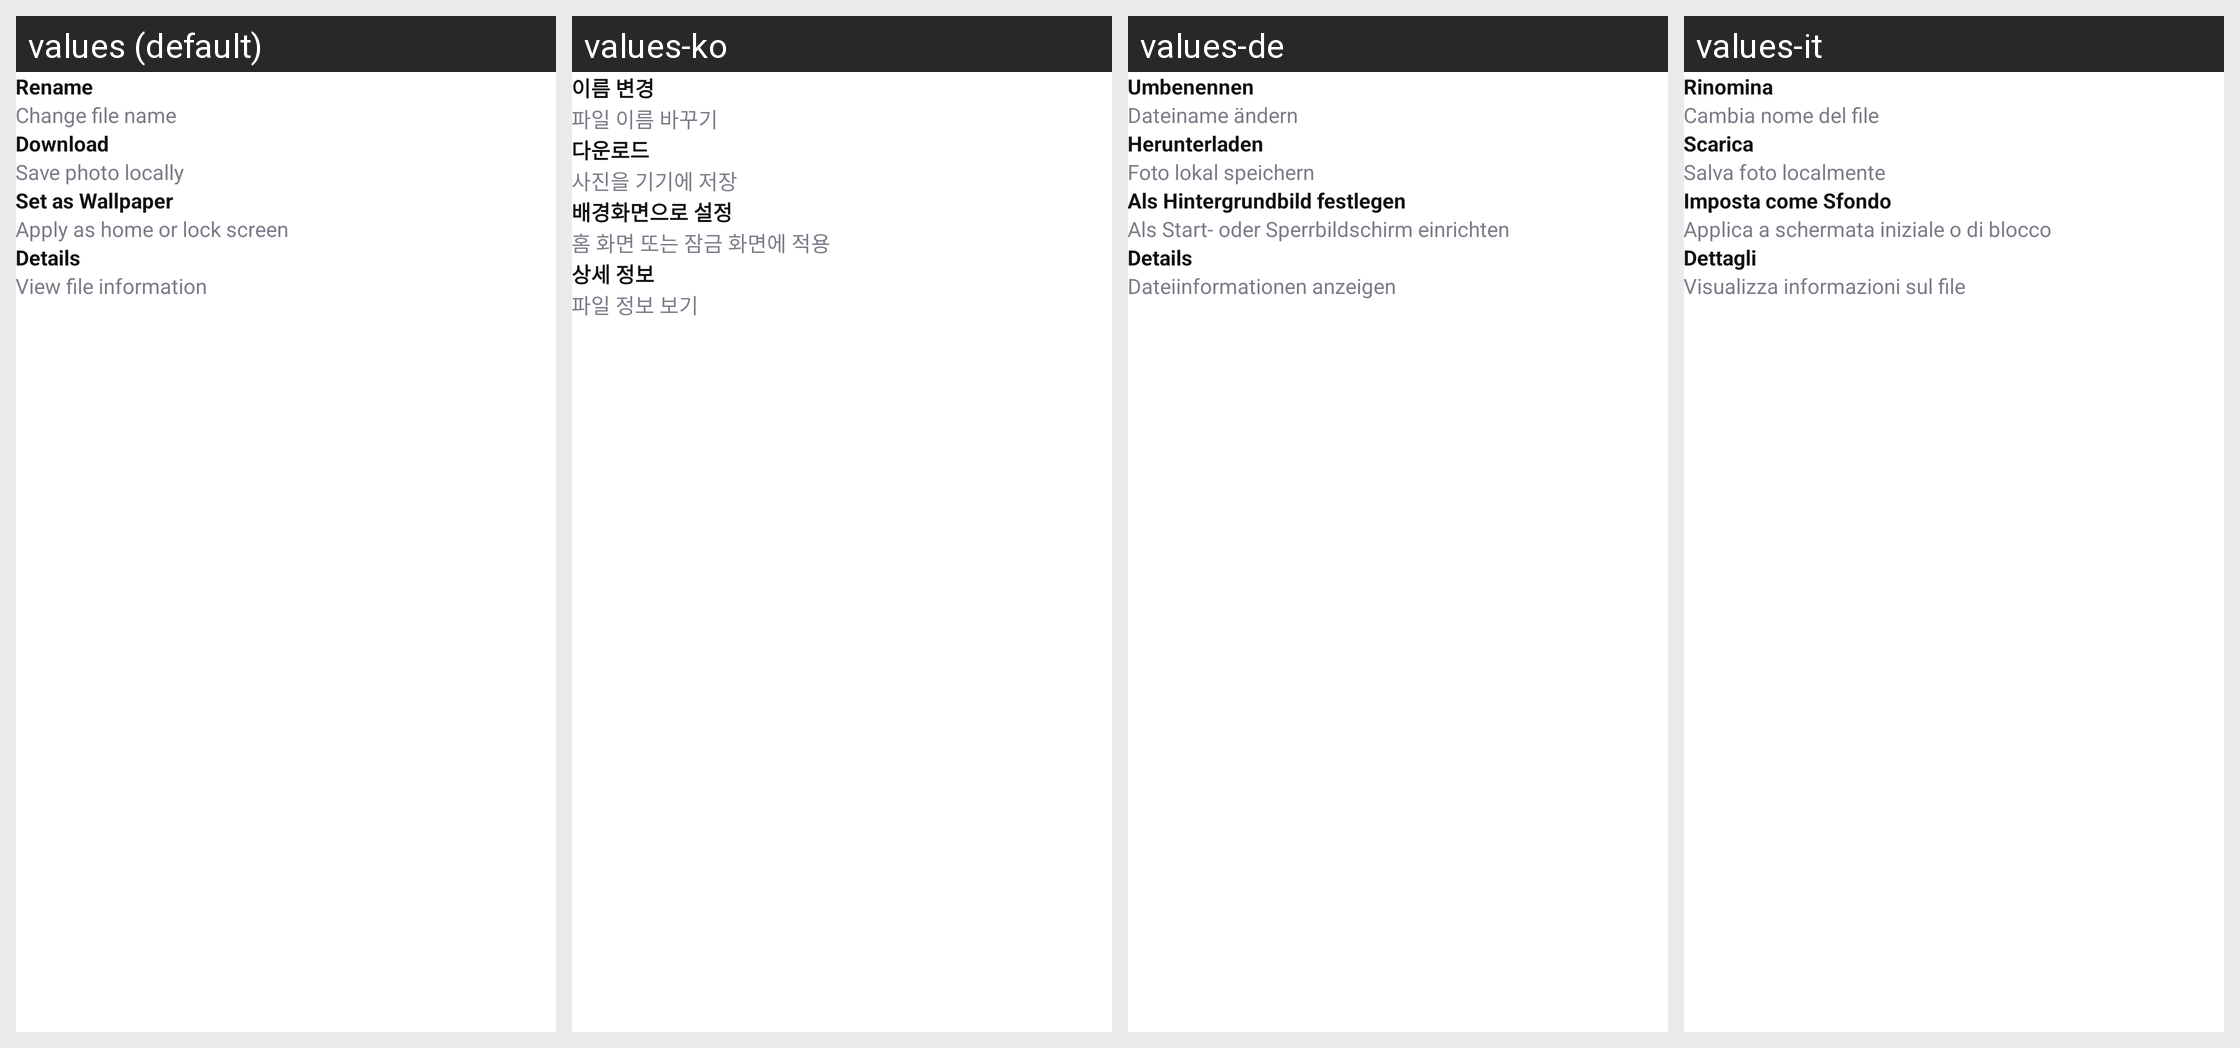

Locale-by-locale string values for the Android screen shown in this grid:
Android screen res/layout/dialog_more_options.xml rendered under 4 locales, left to right: values (default), values-ko, values-de, values-it. Device: Nexus 5 (rendered at 1080×1920; each locale shown at half size, 540×960, under a caption strip naming it); theme Theme.HDCameraMax.
Other locales in the repository, not shown: values-ar, values-es, values-fr, values-in, values-ja.
Strings drawn on this screen, with the default value and each locale's value (text and hints the layout hard-codes, and strings that could not be matched under every locale, appear in the picture but are not listed):

rename
  values: Rename
  values-ko: 이름 변경
  values-de: Umbenennen
  values-it: Rinomina

change_file_name
  values: Change file name
  values-ko: 파일 이름 바꾸기
  values-de: Dateiname ändern
  values-it: Cambia nome del file

download
  values: Download
  values-ko: 다운로드
  values-de: Herunterladen
  values-it: Scarica

save_photo_locally
  values: Save photo locally
  values-ko: 사진을 기기에 저장
  values-de: Foto lokal speichern
  values-it: Salva foto localmente

set_as_wallpaper
  values: Set as Wallpaper
  values-ko: 배경화면으로 설정
  values-de: Als Hintergrundbild festlegen
  values-it: Imposta come Sfondo

apply_as_home_or_lock_screen
  values: Apply as home or lock screen
  values-ko: 홈 화면 또는 잠금 화면에 적용
  values-de: Als Start- oder Sperrbildschirm einrichten
  values-it: Applica a schermata iniziale o di blocco

details
  values: Details
  values-ko: 상세 정보
  values-de: Details
  values-it: Dettagli

view_file_information
  values: View file information
  values-ko: 파일 정보 보기
  values-de: Dateiinformationen anzeigen
  values-it: Visualizza informazioni sul file
